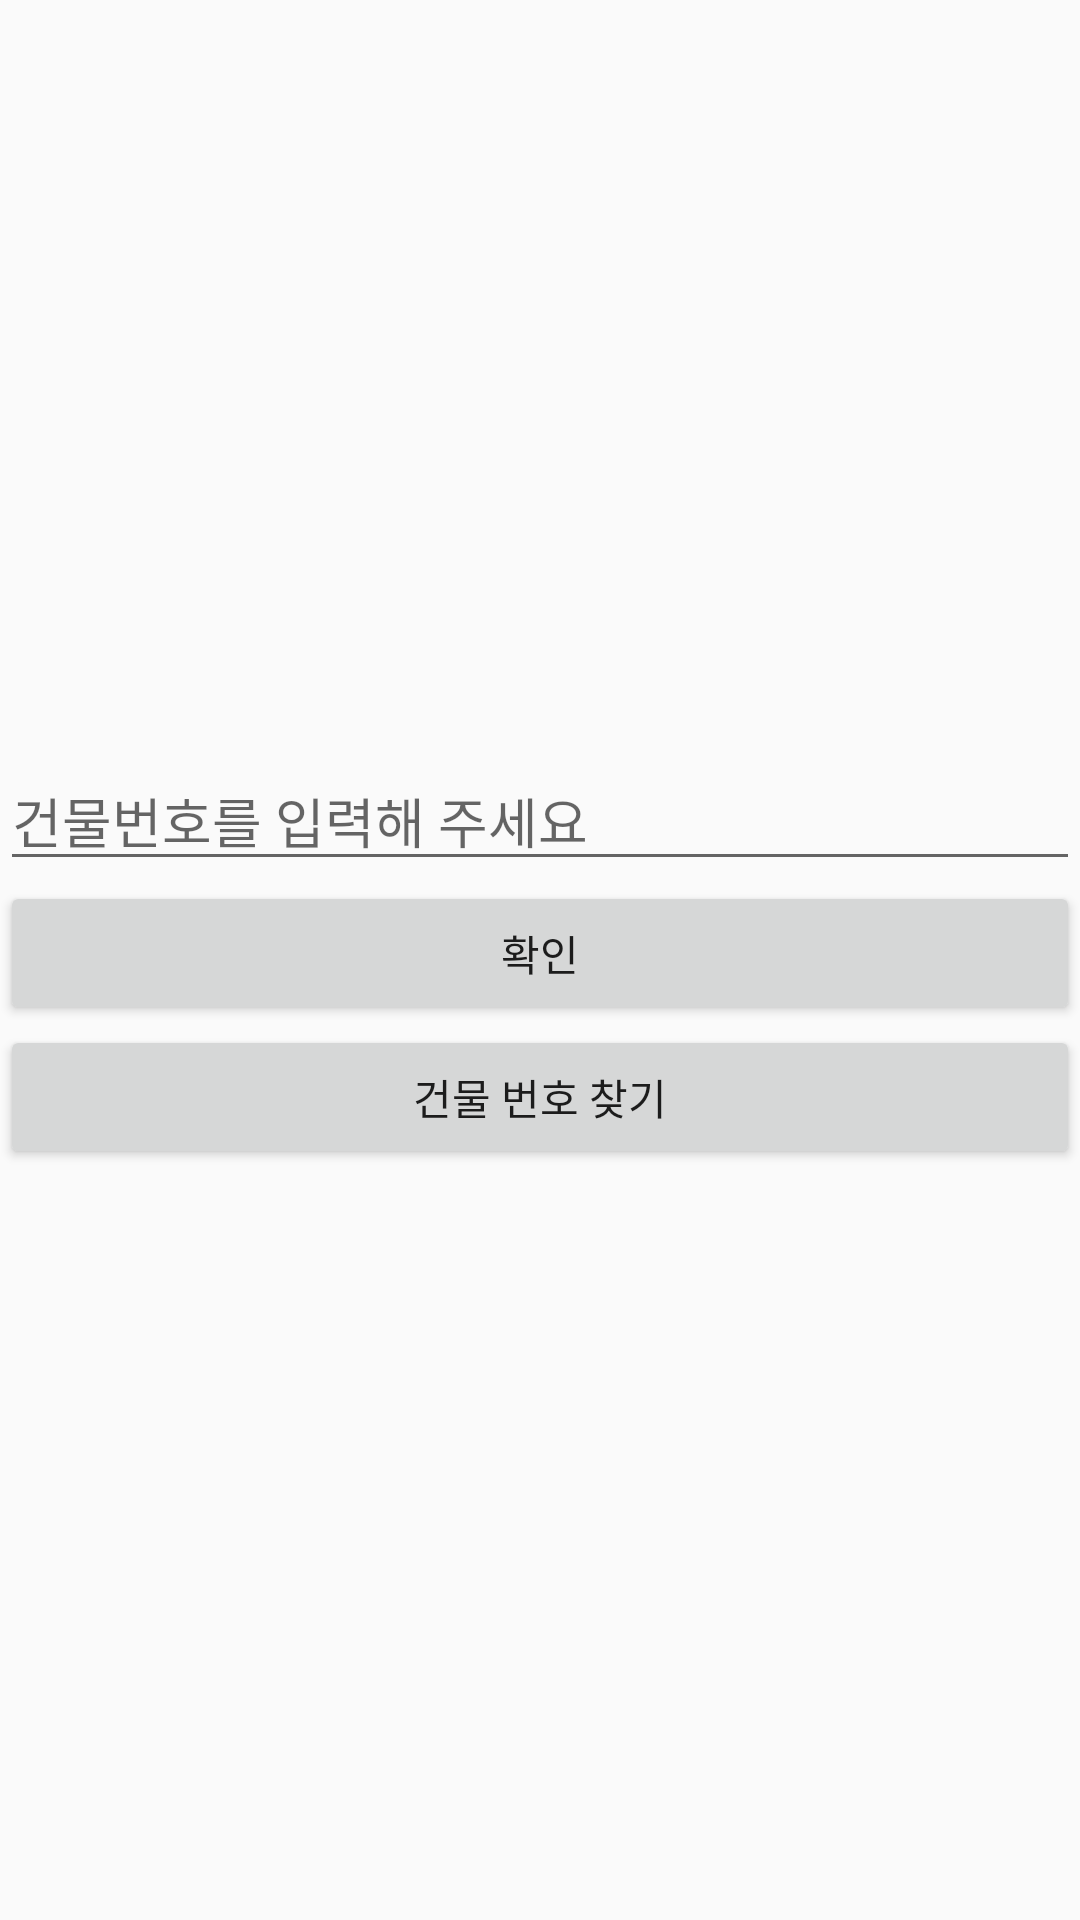

Write the Android layout XML for this screen, with the resource values it uses.
<!-- AndroidManifest.xml: application theme AppTheme -->
<!-- res/layout/activity_main.xml -->
<RelativeLayout xmlns:android="http://schemas.android.com/apk/res/android"
    xmlns:tools="http://schemas.android.com/tools"
    android:layout_width="match_parent"
    android:layout_height="match_parent"
    tools:context=".MainActivity">

    <LinearLayout
        android:layout_width="match_parent"
        android:layout_height="wrap_content"
        android:layout_centerVertical="true"
        android:layout_centerHorizontal="true"
        android:orientation="vertical">

        <EditText
            android:layout_width="match_parent"
            android:layout_height="wrap_content"
            android:id="@+id/keycode"
            android:hint="건물번호를 입력해 주세요"></EditText>
        <Button
            android:layout_width="match_parent"
            android:layout_height="wrap_content"
            android:id="@+id/btn"
            android:text="확인"></Button>
        <Button
            android:layout_width="match_parent"
            android:layout_height="wrap_content"
            android:id="@+id/search"
            android:text="건물 번호 찾기"></Button>
        </LinearLayout>


</RelativeLayout>
<!-- resources referenced by this layout -->
<resources>
  <style name="AppTheme" parent="Theme.AppCompat.Light.DarkActionBar">
          
          <item name="colorPrimary">#4285F4</item>
          <item name="colorPrimaryDark">#4285F4</item>
          <item name="colorAccent">#03DAC5</item>
      </style>
</resources>
